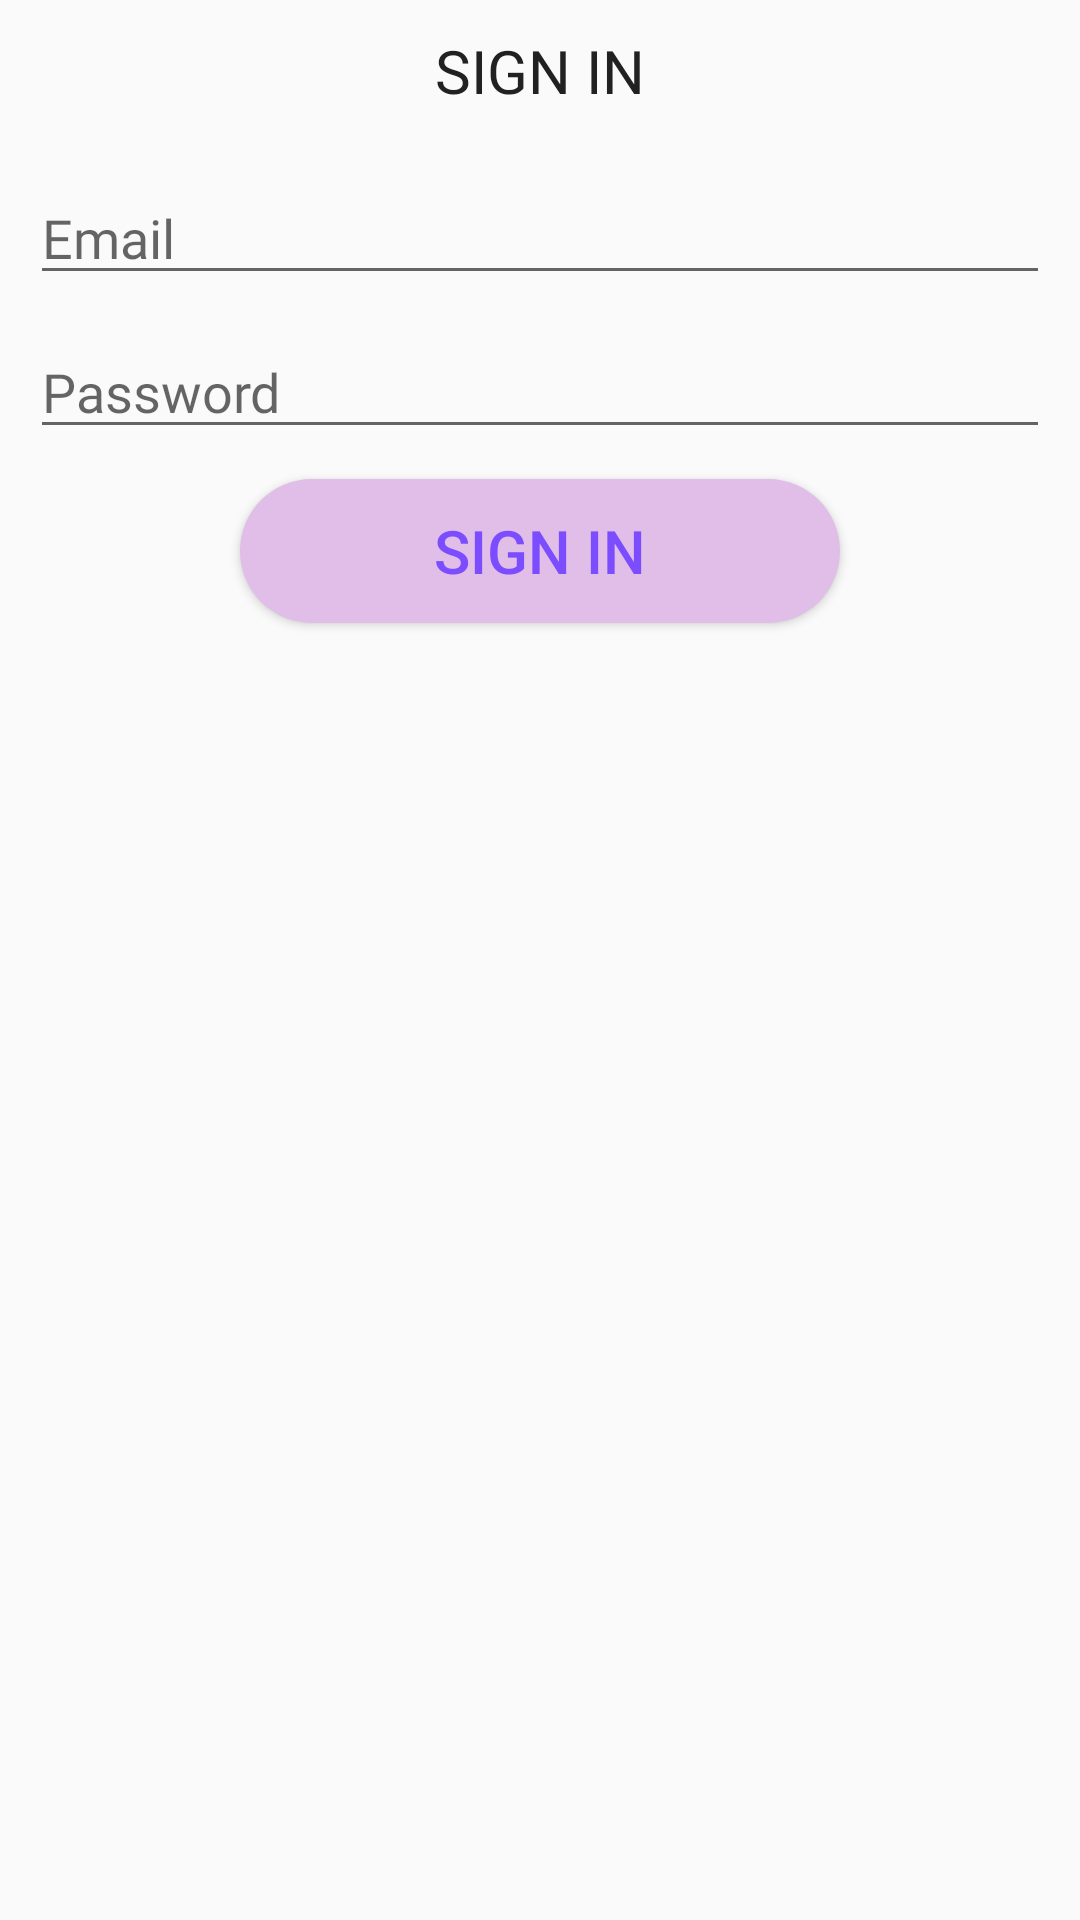

Produce the Android XML layout that renders to this screen, including the resource entries it uses.
<!-- AndroidManifest.xml: application theme AppTheme -->
<!-- res/layout/fragment_sign_in.xml -->
<?xml version="1.0" encoding="utf-8"?>
<FrameLayout xmlns:android="http://schemas.android.com/apk/res/android"
             xmlns:tools="http://schemas.android.com/tools"
             android:layout_width="match_parent"
             android:layout_height="match_parent"
             tools:context=".fragments.SignInFragment">

    
    <LinearLayout
        android:layout_width="match_parent"
        android:layout_height="match_parent"
        android:orientation="vertical"
        android:padding="10dp">
        <TextView
                android:layout_width="match_parent"
                android:layout_height="wrap_content"
                android:text="@string/signin"
                style="@style/page_heading"/>
        <EditText
                android:layout_width="match_parent"
                android:id="@+id/email_address_textview"
                android:layout_height="wrap_content"
                android:hint="@string/email"
                style="@style/editTextBox"
                android:inputType="textEmailAddress"/>

        <EditText
                android:id="@+id/password_textview"
                android:layout_width="match_parent"
                android:layout_height="wrap_content"
                android:hint="@string/password"
                android:inputType="textPassword"
                style="@style/editTextBox"
                android:drawableRight="@drawable/ic_action_eye"/>
        <Button
            android:id="@+id/signin_Btn"
            android:layout_width="wrap_content"
            android:layout_height="wrap_content"
            android:text="@string/signin"
            style="@style/button_form"/>
    </LinearLayout>


</FrameLayout>
<!-- resources referenced by this layout -->
<resources>
  <string name="email">Email</string>
  <string name="password">Password</string>
  <string name="signin">Sign In</string>
  <style name="button_form">
          <item name="android:background">@drawable/round_background_button</item>
          <item name="android:textColor">@color/colorAccent</item>
          <item name="android:textSize">20sp</item>
          <item name="android:layout_gravity">center</item>
      </style>
  <style name="editTextBox">
          <item name="android:fontFamily">@font/roboto</item>
          <item name="android:textSize">18sp</item>
          <item name="android:textColor">@color/colorSecondaryText</item>
          <item name="android:layout_marginBottom">10dp</item>
      </style>
  <style name="page_heading">
          <item name="android:layout_marginBottom">20dp</item>
          <item name="android:textSize">20sp</item>
          <item name="android:textAllCaps">true</item>
          <item name="android:fontFamily">@font/roboto</item>
          <item name="android:textAlignment">center</item>
          <item name="android:textColor">@color/colorPrimaryText</item>
      </style>
  <style name="AppTheme" parent="Theme.AppCompat.Light.DarkActionBar">
          
          <item name="colorPrimary">@color/colorPrimary</item>
          <item name="colorPrimaryDark">@color/colorPrimaryDark</item>
          <item name="colorAccent">@color/colorAccent</item>
      </style>
  <!-- drawable round_background_button (drawable) -->
  <?xml version="1.0" encoding="utf-8"?>
  <shape xmlns:android="http://schemas.android.com/apk/res/android">
      <solid android:color="@color/colorPrimaryLight"/>
      <corners android:radius="200sp"/>
      <size android:width="200dp"/>
  </shape>
  <color name="colorAccent">#7C4DFF</color>
  <color name="colorSecondaryText">#757575</color>
  <color name="colorPrimaryText">#212121</color>
  <color name="colorPrimary">#9C27B0</color>
  <color name="colorPrimaryDark">#7B1FA2</color>
  <color name="colorPrimaryLight">#E1BEE7</color>
</resources>
